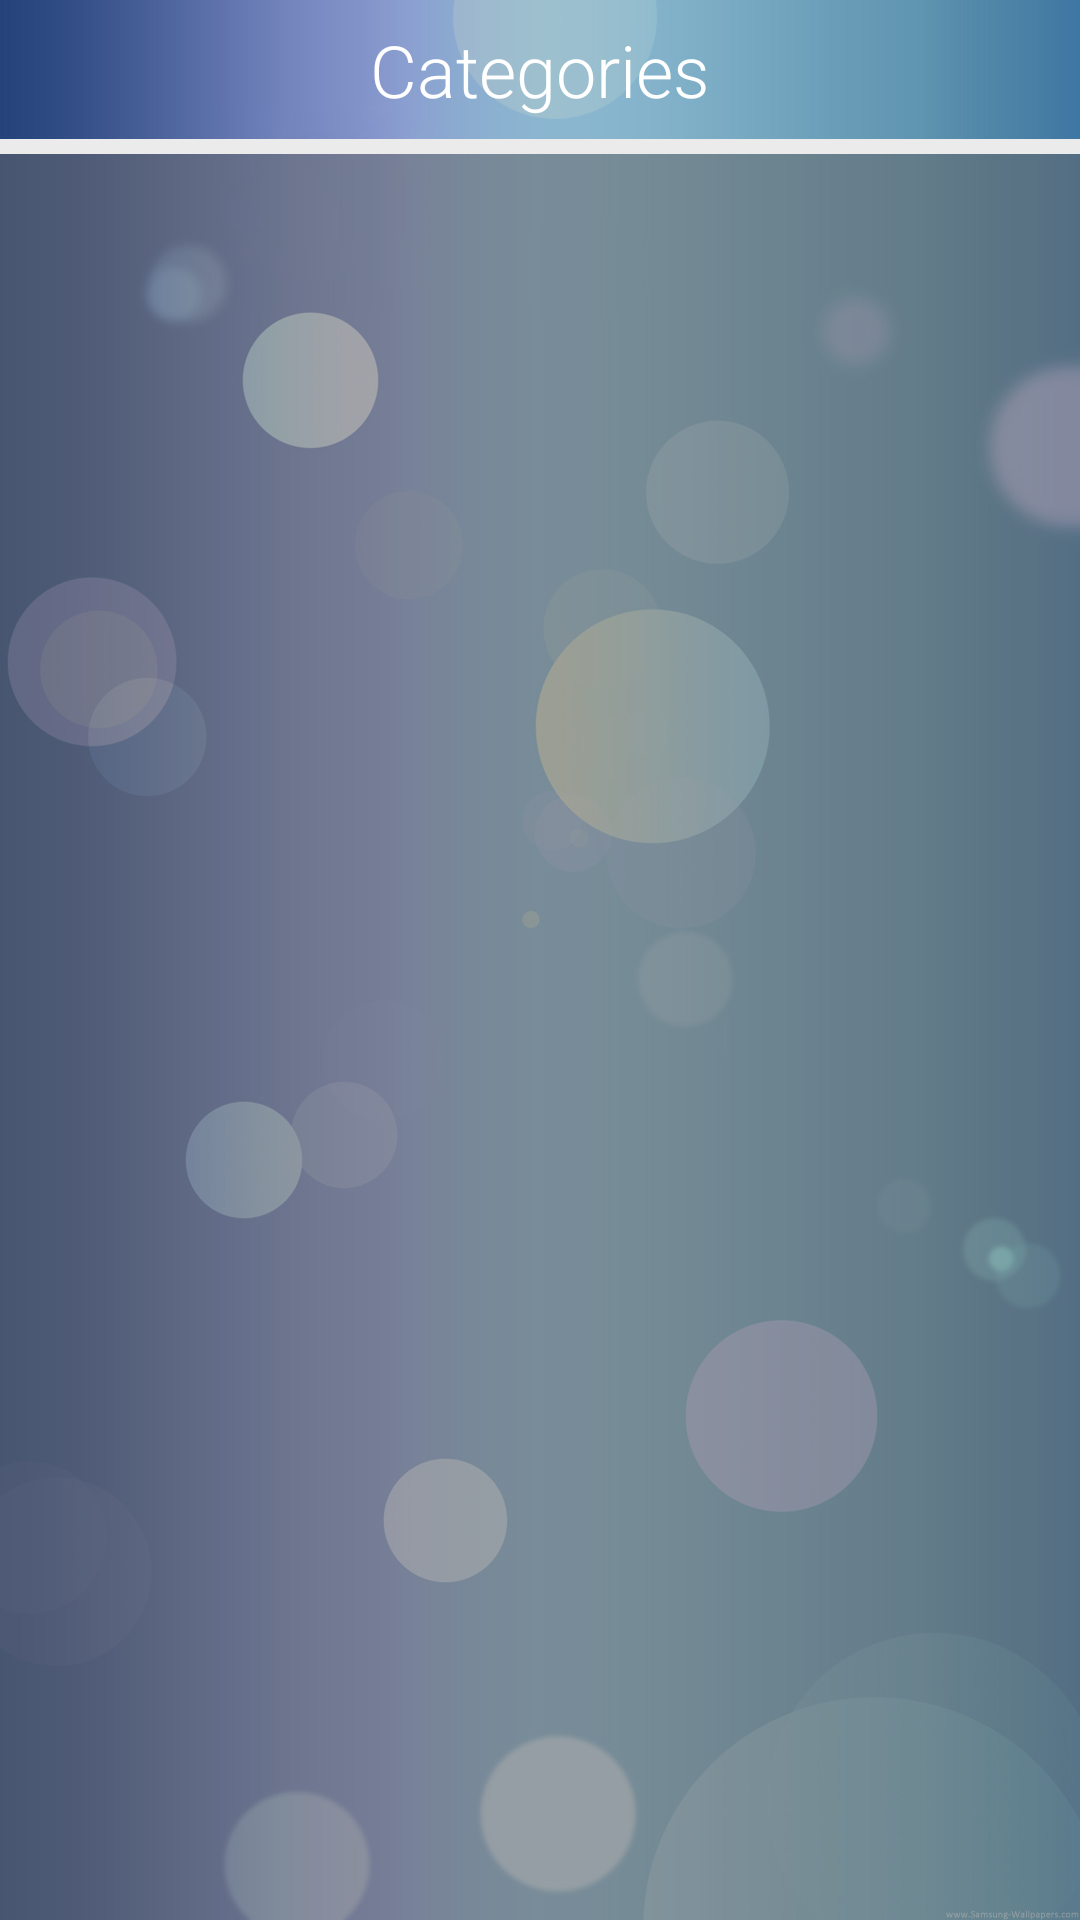

Layout XML and referenced resources for this Android screen:
<!-- AndroidManifest.xml: application theme AppTheme -->
<!-- res/layout/activity_browsequestion.xml -->
<?xml version="1.0" encoding="utf-8"?>

<LinearLayout xmlns:android="http://schemas.android.com/apk/res/android"
    xmlns:tools="http://schemas.android.com/tools"
    android:layout_width="fill_parent"
    android:layout_height="fill_parent"
   
    android:orientation="vertical"
    tools:context="com.special.MenuActivity$HomeFragment"
    android:background="@drawable/menu_background" >
  <LinearLayout
        android:id="@+id/layout_top"
        android:layout_width="fill_parent"
        android:layout_height="wrap_content"
        android:orientation="vertical" >

        <FrameLayout
            android:layout_width="fill_parent"
            android:layout_height="wrap_content" >

            <Button
                android:id="@+id/actbrowse_btnhome"
                android:layout_width="28dp"
                android:layout_height="28dp"
                android:layout_gravity="start|center_vertical"
                android:layout_marginLeft="10dp"
                android:layout_marginStart="10dp"
                android:padding="15dp"
                android:background="@drawable/titlebar_menu_selector" />

            <TextView
                android:layout_width="wrap_content"
                android:layout_height="wrap_content"
                android:layout_gravity="center"
                android:fontFamily="sans-serif-light"
                android:padding="7dp"
                android:text="@string/category"
                android:textColor="@android:color/white"
                android:textSize="@dimen/textsize_large" />
        </FrameLayout>

        <ImageView
            android:layout_width="match_parent"
            android:layout_height="5dp"
            android:background="@color/bar_separator_color"
            android:contentDescription="@string/title" />
    </LinearLayout>
    
    <LinearLayout
        android:layout_width="match_parent"
        android:layout_height="fill_parent"
        android:layout_gravity="center_horizontal"
        android:orientation="vertical" 
         android:background="@color/bar_color_transparent"
        android:id="@+id/browseques_linearlayout"
        >

        <ListView
            android:id="@+id/listView1"
            android:layout_width="match_parent"
            android:layout_height="wrap_content" 
            android:listSelector="@drawable/listselector"
          >
        </ListView>
      
    </LinearLayout>

</LinearLayout>
<!-- resources referenced by this layout -->
<resources>
  <color name="bar_color_transparent">#86676767</color>
  <color name="bar_separator_color">#ebebeb</color>
  <dimen name="textsize_large">24dp</dimen>
  <!-- drawable listselector (drawable) -->
  <?xml version="1.0" encoding="utf-8"?>
  
  <selector xmlns:android="http://schemas.android.com/apk/res/android" >
     
     
    <item 
      android:state_focused="true" 
      android:state_selected="false" 
      android:drawable="@color/theme_color"/> 
  
    
    <item 
      android:state_selected="true" 
      android:state_focused="false"
      android:drawable="@color/theme_color" /> 
  
  
  
  </selector>
  <!-- drawable menu_background: png bitmap (drawable-xhdpi, 222565 bytes) -->
  <string name="category">Categories</string>
  <string name="title">Title</string>
  <style name="AppTheme" parent="android:Theme.Light.NoTitleBar" />
  <color name="theme_color">#ff33b5e5</color>
</resources>
